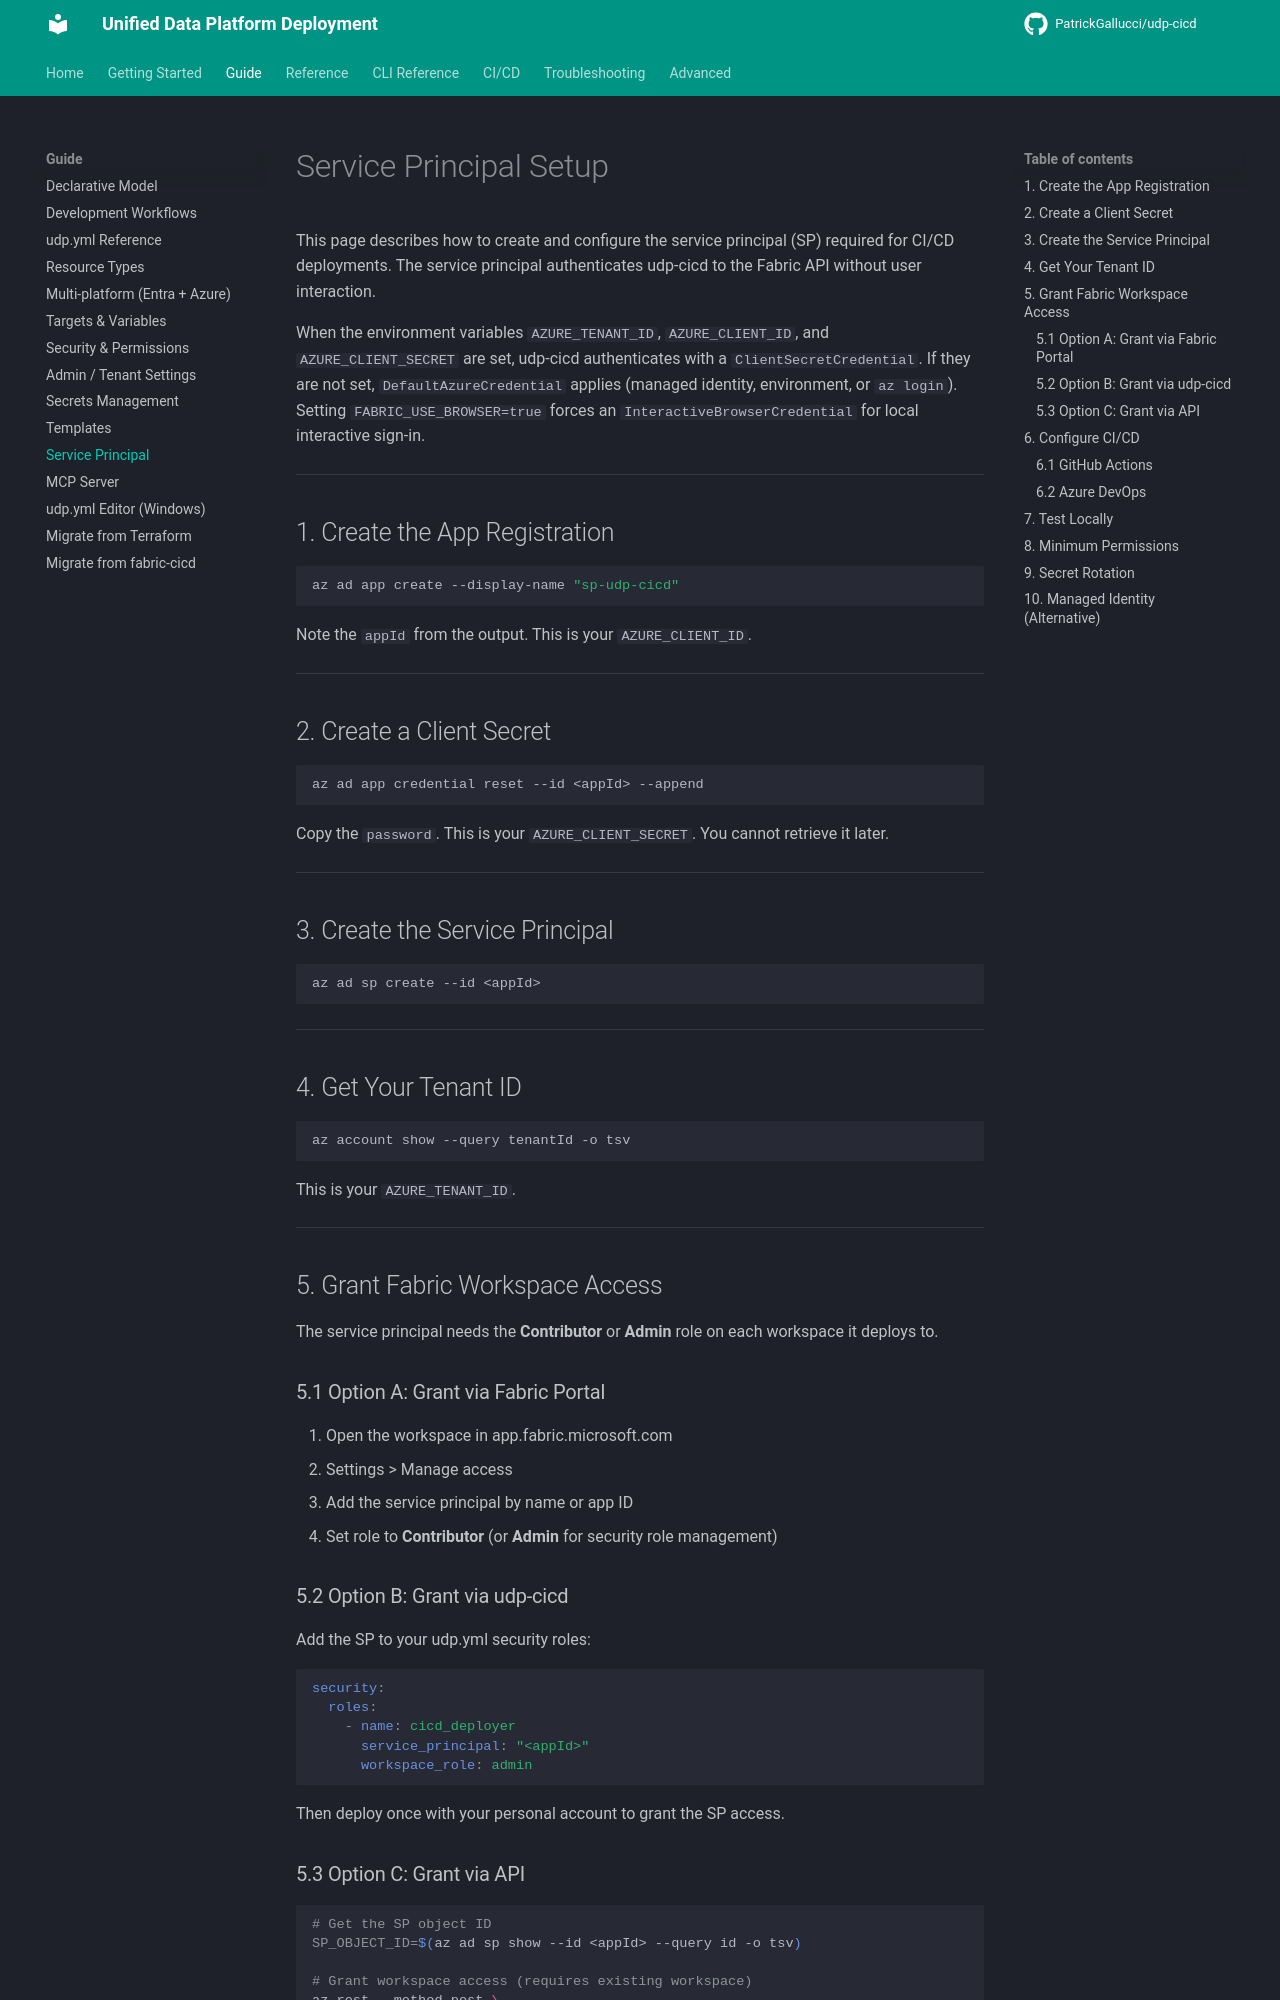

repository: PatrickGallucci/udp-cicd · page: guide/service-principal/index.html · generator: mkdocs

# Service Principal Setup

This page describes how to create and configure the service principal (SP) required for CI/CD deployments. The service principal authenticates udp-cicd to the Fabric API without user interaction.

When the environment variables `AZURE_TENANT_ID`, `AZURE_CLIENT_ID`, and `AZURE_CLIENT_SECRET` are set, udp-cicd authenticates with a `ClientSecretCredential`. If they are not set, `DefaultAzureCredential` applies (managed identity, environment, or `az login`). Setting `FABRIC_USE_BROWSER=true` forces an `InteractiveBrowserCredential` for local interactive sign-in.

---

## 1. Create the App Registration

```bash
az ad app create --display-name "sp-udp-cicd"
```

Note the `appId` from the output. This is your `AZURE_CLIENT_ID`.

---

## 2. Create a Client Secret

```bash
az ad app credential reset --id <appId> --append
```

Copy the `password`. This is your `AZURE_CLIENT_SECRET`. You cannot retrieve it later.

---

## 3. Create the Service Principal

```bash
az ad sp create --id <appId>
```

---

## 4. Get Your Tenant ID

```bash
az account show --query tenantId -o tsv
```

This is your `AZURE_TENANT_ID`.

---

## 5. Grant Fabric Workspace Access

The service principal needs the **Contributor** or **Admin** role on each workspace it deploys to.

### 5.1 Option A: Grant via Fabric Portal

1. Open the workspace in app.fabric.microsoft.com
2. Settings > Manage access
3. Add the service principal by name or app ID
4. Set role to **Contributor** (or **Admin** for security role management)

### 5.2 Option B: Grant via udp-cicd

Add the SP to your udp.yml security roles:

```yaml
security:
  roles:
    - name: cicd_deployer
      service_principal: "<appId>"
      workspace_role: admin
```

Then deploy once with your personal account to grant the SP access.
